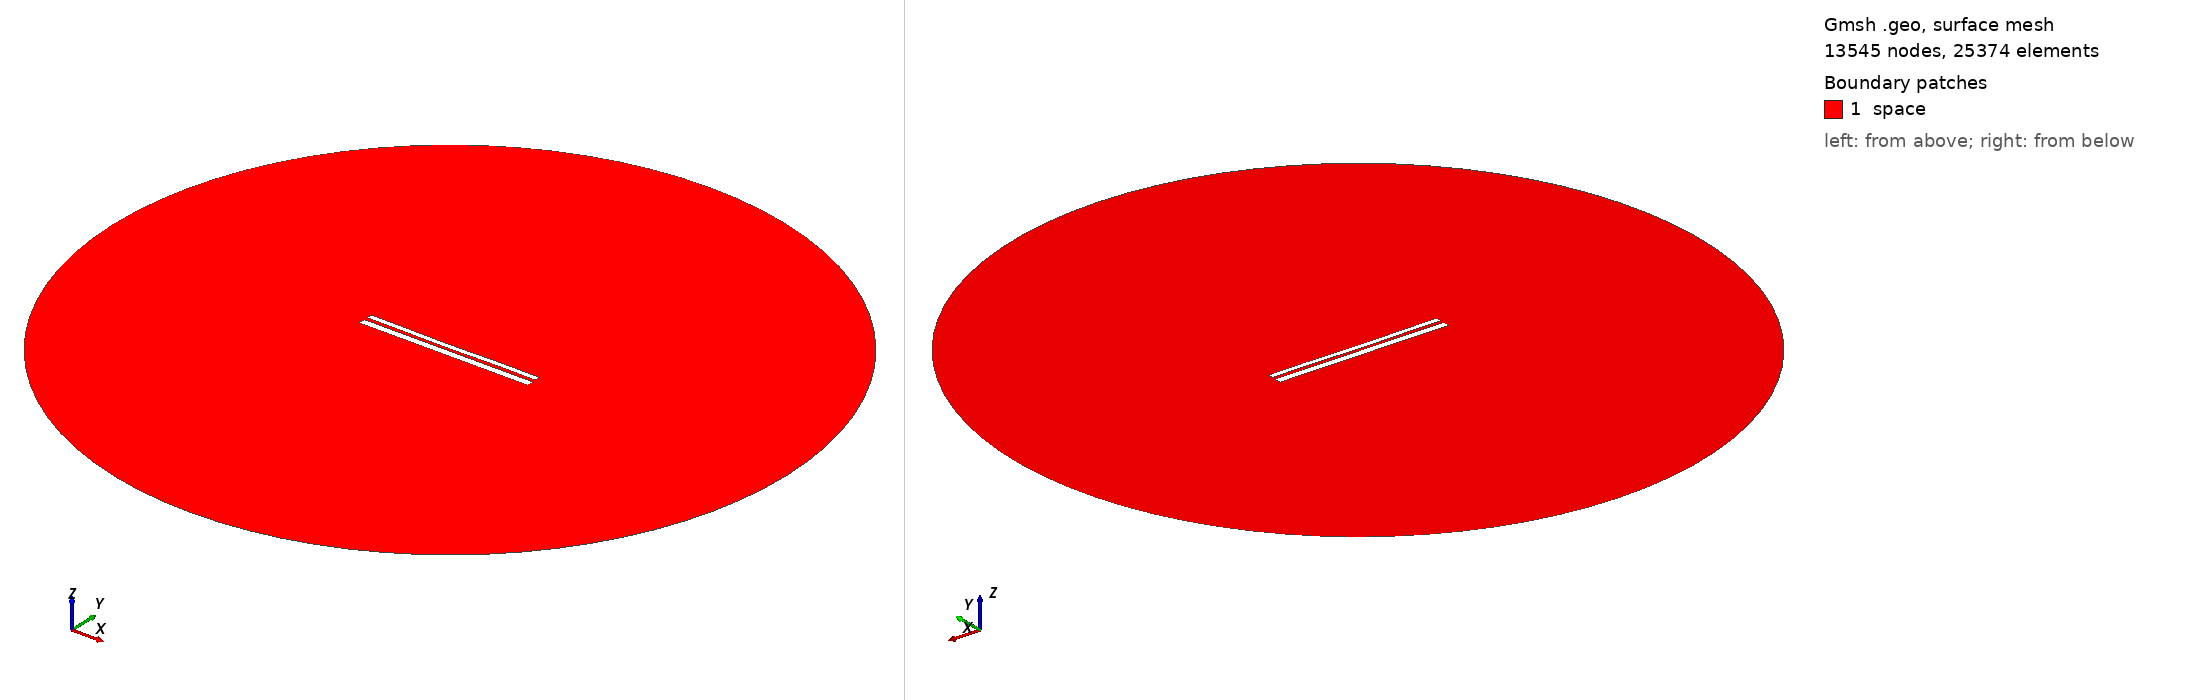

Gmsh geometry script, surface-meshed: 13545 nodes, 25374 surface elements. Boundary patches (legend numbers): 1 space. Left view from above one corner, right view from below the opposite corner. Legend entries are the model's physical surfaces. The drawing asked Gmsh for element sizes between 1% and 20% of the model's largest extent; the script's own settings can give other sizes.

=== 10134.geo (drawn) ===
//---------------------------------------
// Geometry kernel
//---------------------------------------

SetFactory("OpenCASCADE");



//---------------------------------------
// Parameters of the geometry
//---------------------------------------

// Overetch of the upper plate
overetch = 0.375;

// Distance between the plates
distance = 1.75;

// Discretization over the x axis (for the deformation)
nx = 50; 

// Length of the plate
L = 100 - overetch; 

// Number of modes
n = 4; 

// 1st mode coefficient
coeff(1) = -0.075;
beta(1) = 0.596864 * 3.1415926535 / L;

// 2nd mode coefficient
coeff(2) = -0.15;
beta(2) = 1.49418 * 3.1415926535 / L;

// 3rd mode coefficient
coeff(3) = -0.075;
beta(3) = 2.50025 * 3.1415926535 / L;

// 4th mode coefficient
coeff(4) = 0.07499999999999998;
beta(4) = 3.49999 * 3.1415926535 / L;



//---------------------------------------
// Upper plate (deformed rectangle)
//---------------------------------------

// Coordiantes of the upper plate
xmin = -50;
xmax = 50 - overetch;

// Height of the upper plate
yheight = 4 - 2 * overetch;

// Indexes of the points
UpperID[] = {};
LowerID[] = {};
LeftID[] = {};
RightID[] = {};

// Point index
p = 1;

// Horizontal edges
For i In {1:nx}
    x = xmin + (i-1)*(xmax - xmin)/(nx-1);

    y_bottom = distance / 2 + overetch;
    For j In {1:n}
        C = (Cosh(beta(j)*L) + Cos(beta(j)*L)) / (Sinh(beta(j)*L) + Sin(beta(j)*L));
        y_bottom  = y_bottom + coeff(j) * (Cosh(beta(j)*(x+50)) - Cos(beta(j)*(x+50)) - C * (Sinh(beta(j)*(x+50)) - Sin(beta(j)*(x+50))));
    EndFor

    y_top = y_bottom + yheight;

    Point(p) = {x, y_top, 0, 1.0};
    UpperID[i] = p;
    p = p + 1;

    Point(p) = {x, y_bottom, 0, 1.0};
    LowerID[i] = p;
    p = p + 1;
EndFor

// Create point lists
UpperPts[] = {}; LowerPts[] = {};
For i In {1:nx}
  UpperPts[] += {UpperID[i]};
  LowerPts[] += {LowerID[i]};
EndFor

// Build splines
Spline(1) = {UpperPts[]};
Spline(2) = {LowerPts[]};
Line(3) = {LowerPts[nx-1], UpperPts[nx-1]};
Line(4) = {LowerPts[0], UpperPts[0]};

// Build the plane surface
Curve Loop(1) = {2, 3, -1, -4};
Plane Surface(1) = {1};



//---------------------------------------
// Lower plate (rectangle)
//---------------------------------------

// Vertices
Point(1001) = {-50, -1, 0, 1.0};
Point(1002) = { 50, -1, 0, 1.0};
Point(1003) = { 50,  -5, 0, 1.0};
Point(1004) = {-50,  -5, 0, 1.0};

// Edges
Line(5) = {1001, 1002};
Line(6) = {1002, 1003};
Line(7) = {1003, 1004};
Line(8) = {1004, 1001};

// Plane surface
Line Loop(2) = {5, 6, 7, 8};
Plane Surface(2) = {2}; 



//---------------------------------------
// Outer (fictious) boundary
//---------------------------------------

// Points
Point(1005) = {0, 0, 0};       // Center
Point(1006) = {200, 0, 0};     // Start point
Point(1007) = {0, 200, 0};     // 90 degrees
Point(1008) = {-200, 0, 0};    // 180 degrees
Point(1009) = {0, -200, 0};    // 270 degrees

// Circle arcs (each needs start, center, end)
Circle(9) = {1006, 1005, 1007};
Circle(10) = {1007, 1005, 1008};
Circle(11) = {1008, 1005, 1009};
Circle(12) = {1009, 1005, 1006};

// Plane surface for the entire domain
Curve Loop(3) = {9, 10, 11, 12};
Surface(3) = {3};

// Subtract the plates from the whole domain to obtain the actual domain where we want to solve the equations
BooleanDifference{ Surface{3}; Delete; }{ Surface{1}; Surface{2}; Delete; }




//---------------------------------------
// Transfinite Lines/Curves
//---------------------------------------

// Set the number of points on the boundaries
r = 7;

// Plates
Transfinite Curve {1, 2} = 50*r Using Progression 1;
Transfinite Curve {3, 4} = 2*r Using Progression 1;
Transfinite Line {5, 7} = 50*r Using Progression 1;
Transfinite Line {6, 8} = 2*r Using Progression 1;

// Outer boundary
Transfinite Line {9, 10, 11, 12} = 20 Using Progression 1;



//---------------------------------------
// Physical groups
//---------------------------------------                

// Physical curves (boundaries)
Physical Line("force_segment", 10) = {2};
Physical Line("upper_plate", 11) = {1, 3, 4};
Physical Line("lower_plate", 12) = {5, 6, 7, 8};
Physical Line("boundary", 20) = {9, 10, 11, 12};

// Physical Surfaces
Physical Surface("space", 30) = {3};



//---------------------------------------
// 6. Generate the Mesh
//---------------------------------------

// 2D mesh generation
Mesh 2;
